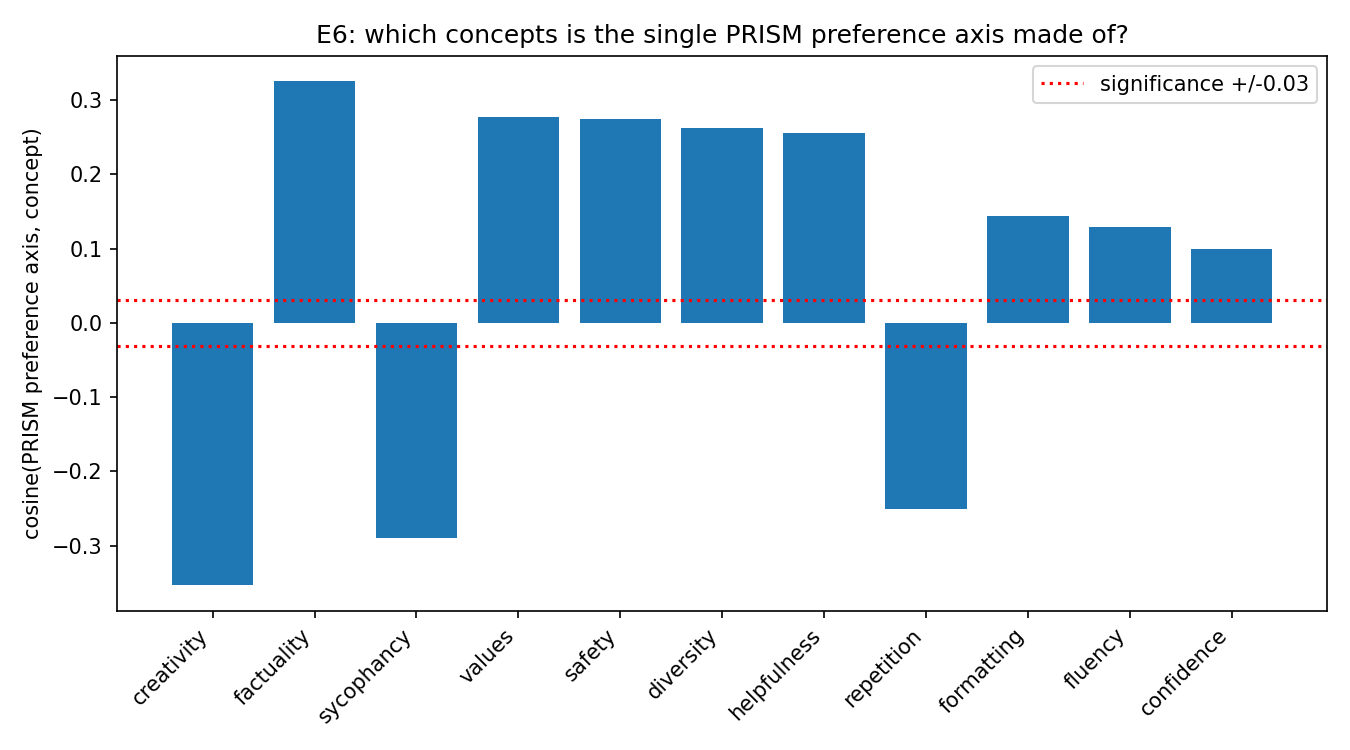

Values plotted in this chart, from the file beside it:
concept, cos_pref_axis, significant, cos_true_head, null_tau
creativity, -0.3537, 1, -0.3831, 0.0313
factuality, 0.3253, 1, 0.4574, 0.0313
sycophancy, -0.2899, 1, -0.4007, 0.0313
values, 0.2777, 1, 0.4444, 0.0313
safety, 0.2745, 1, 0.4235, 0.0313
diversity, 0.2625, 1, 0.4083, 0.0313
helpfulness, 0.2558, 1, 0.4935, 0.0313
repetition, -0.2512, 1, -0.3939, 0.0313
formatting, 0.1443, 1, 0.3621, 0.0313
fluency, 0.1293, 1, -0.0416, 0.0313
confidence, 0.0994, 1, 0.2523, 0.0313
